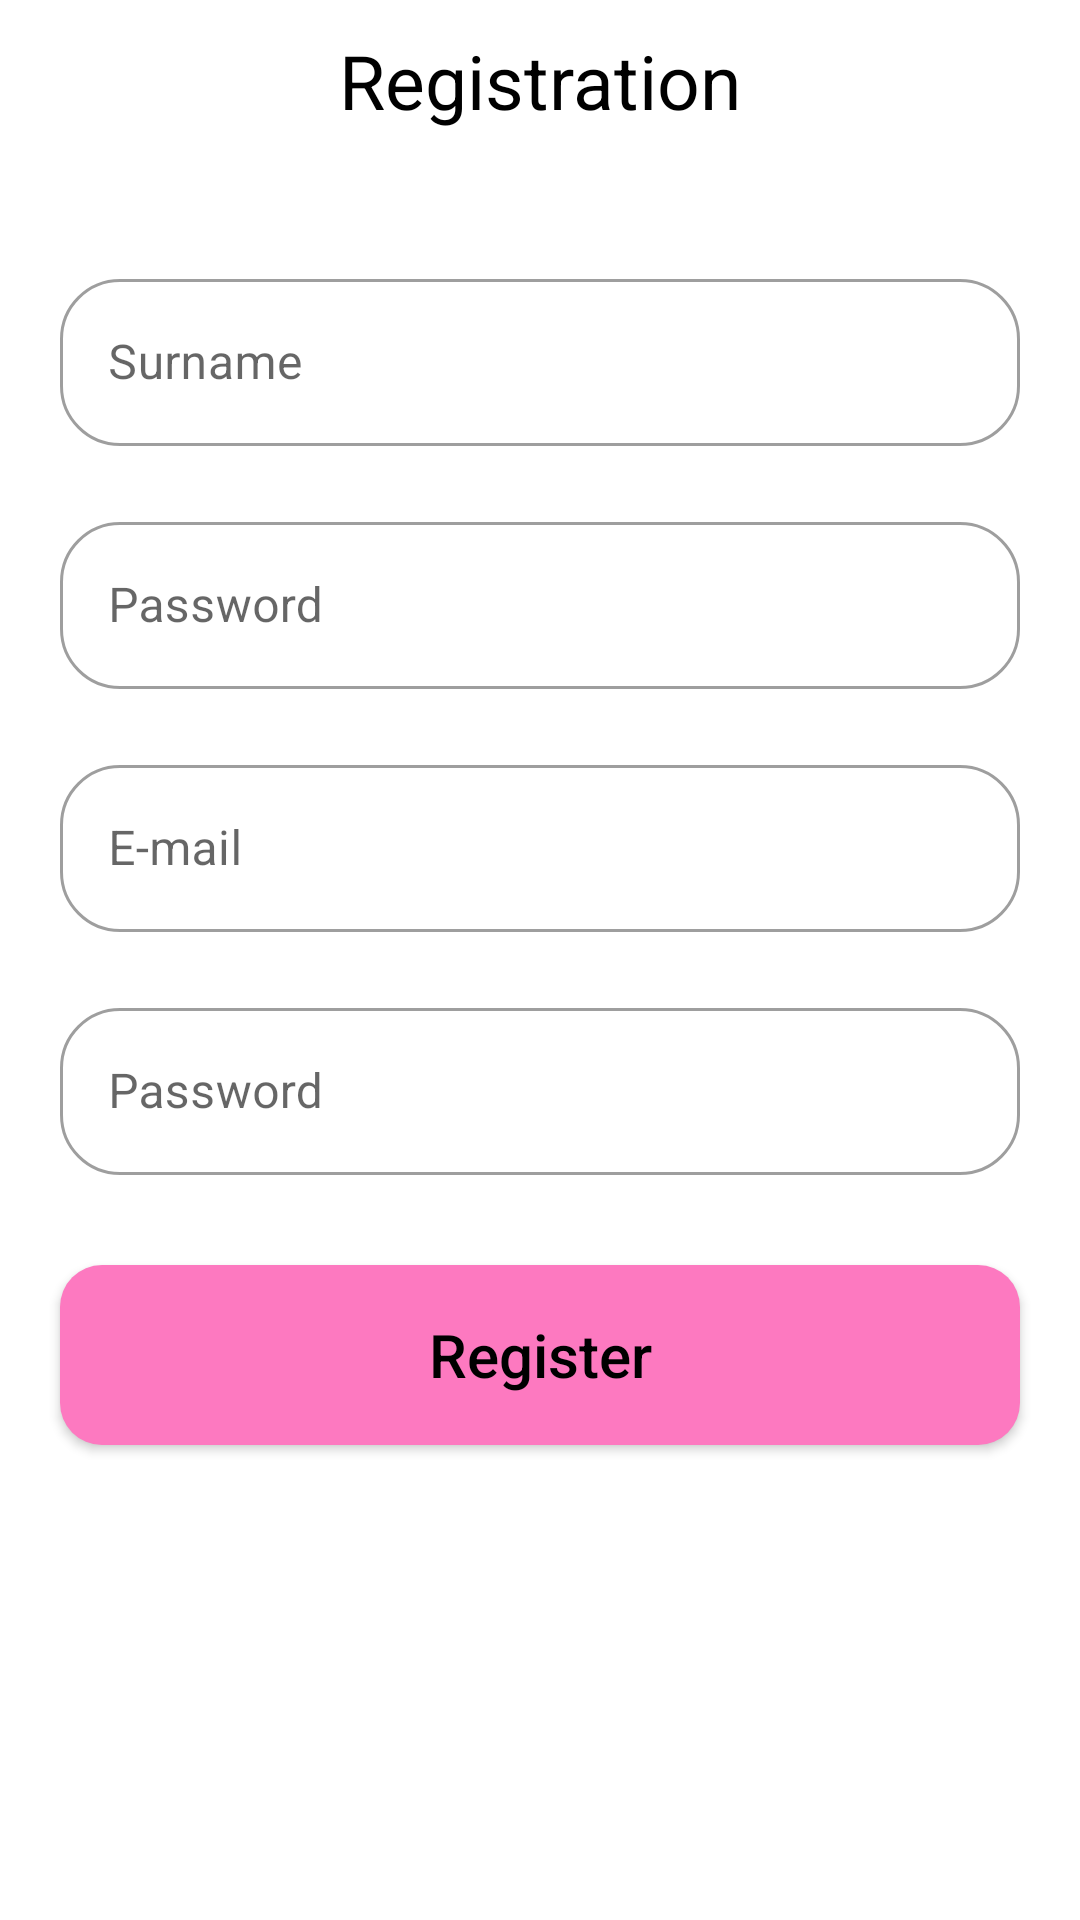

Layout XML and referenced resources for this Android screen:
<!-- AndroidManifest.xml: application theme Theme.BasketFeature -->
<!-- res/layout/activity_register.xml -->
<?xml version="1.0" encoding="utf-8"?>
<androidx.constraintlayout.widget.ConstraintLayout xmlns:android="http://schemas.android.com/apk/res/android"
    xmlns:app="http://schemas.android.com/apk/res-auto"
    xmlns:tools="http://schemas.android.com/tools"
    android:layout_width="match_parent"
    android:layout_height="match_parent"
    tools:context=".ui.login.LoginActivity">

    <TextView
        android:layout_width="wrap_content"
        android:layout_height="wrap_content"
        android:gravity="center"
        android:text="Registration"
        android:textColor="@color/textColor"
        android:textSize="25sp"
        android:layout_marginTop="10dp"
        app:layout_constraintEnd_toEndOf="parent"
        app:layout_constraintHorizontal_bias="0.498"
        app:layout_constraintStart_toStartOf="parent"
        app:layout_constraintTop_toTopOf="parent" />

    <com.google.android.material.textfield.TextInputLayout
        android:id="@+id/textInputLayout1"
        style="@style/Widget.MaterialComponents.TextInputLayout.OutlinedBox"
        android:layout_width="match_parent"
        android:layout_height="wrap_content"
        android:layout_marginLeft="20dp"
        android:layout_marginRight="20dp"
        android:layout_marginBottom="20dp"
        android:hint="Surname"
        app:boxCornerRadiusBottomEnd="20dp"
        app:boxCornerRadiusBottomStart="20dp"
        app:boxCornerRadiusTopEnd="20dp"
        app:boxCornerRadiusTopStart="20dp"
        app:layout_constraintBottom_toTopOf="@+id/textInputLayout3"
        tools:layout_editor_absoluteX="20dp">

        <com.google.android.material.textfield.TextInputEditText
            android:id="@+id/input_surname"
            android:layout_width="match_parent"
            android:layout_height="wrap_content"
            android:inputType="textPersonName"
            android:textColor="@color/textColor"
            android:textCursorDrawable="@null" />
    </com.google.android.material.textfield.TextInputLayout>


    <com.google.android.material.textfield.TextInputLayout
        android:id="@+id/textInputLayout3"
        style="@style/Widget.MaterialComponents.TextInputLayout.OutlinedBox"
        android:layout_width="match_parent"
        android:layout_height="wrap_content"
        android:layout_marginLeft="20dp"
        android:layout_marginRight="20dp"
        android:layout_marginBottom="20dp"
        android:hint="Password"
        app:boxCornerRadiusBottomEnd="20dp"
        app:boxCornerRadiusBottomStart="20dp"
        app:boxCornerRadiusTopEnd="20dp"
        app:boxCornerRadiusTopStart="20dp"
        app:layout_constraintBottom_toTopOf="@+id/textInputLayout"
        app:layout_constraintEnd_toEndOf="parent"
        app:layout_constraintStart_toStartOf="parent">

        <com.google.android.material.textfield.TextInputEditText
            android:id="@+id/input_name"
            android:layout_width="match_parent"
            android:layout_height="wrap_content"
            android:inputType="textPassword"
            android:textColor="@color/textColor"
            android:textCursorDrawable="@null" />
    </com.google.android.material.textfield.TextInputLayout>

    <com.google.android.material.textfield.TextInputLayout
        android:id="@+id/textInputLayout"
        style="@style/Widget.MaterialComponents.TextInputLayout.OutlinedBox"
        android:layout_width="match_parent"
        android:layout_height="wrap_content"
        android:layout_marginLeft="20dp"
        android:layout_marginRight="20dp"
        android:layout_marginBottom="80dp"
        android:hint="E-mail"
        app:boxCornerRadiusBottomEnd="20dp"
        app:boxCornerRadiusBottomStart="20dp"
        app:boxCornerRadiusTopEnd="20dp"
        app:boxCornerRadiusTopStart="20dp"
        app:layout_constraintBottom_toBottomOf="parent"
        app:layout_constraintEnd_toEndOf="parent"
        app:layout_constraintStart_toStartOf="parent"
        app:layout_constraintTop_toTopOf="parent">

        <com.google.android.material.textfield.TextInputEditText
            android:id="@+id/input_reg_email"
            android:layout_width="match_parent"
            android:layout_height="wrap_content"
            android:inputType="textEmailAddress"
            android:textColor="@color/textColor"
            android:textCursorDrawable="@null" />
    </com.google.android.material.textfield.TextInputLayout>


    <com.google.android.material.textfield.TextInputLayout
        android:id="@+id/textInputLayout2"
        style="@style/Widget.MaterialComponents.TextInputLayout.OutlinedBox"
        android:layout_width="match_parent"
        android:layout_height="wrap_content"
        android:layout_marginLeft="20dp"
        android:layout_marginTop="20dp"
        android:layout_marginRight="20dp"
        android:hint="Password"
        app:boxCornerRadiusBottomEnd="20dp"
        app:boxCornerRadiusBottomStart="20dp"
        app:boxCornerRadiusTopEnd="20dp"
        app:boxCornerRadiusTopStart="20dp"
        app:layout_constraintEnd_toEndOf="parent"
        app:layout_constraintStart_toStartOf="parent"
        app:layout_constraintTop_toBottomOf="@+id/textInputLayout">

        <com.google.android.material.textfield.TextInputEditText
            android:id="@+id/input_reg_password"
            android:layout_width="match_parent"
            android:layout_height="wrap_content"
            android:inputType="textPassword"
            android:textColor="@color/textColor"
            android:textCursorDrawable="@null" />
    </com.google.android.material.textfield.TextInputLayout>

    <androidx.appcompat.widget.AppCompatButton
        android:id="@+id/btn_register"
        android:layout_width="match_parent"
        android:layout_height="wrap_content"
        android:layout_marginLeft="20dp"
        android:layout_marginTop="30dp"
        android:layout_marginRight="20dp"
        android:background="@drawable/button_login"
        android:minHeight="60dp"
        android:text="Register"
        android:textAllCaps="false"
        android:textColor="@color/textColor"
        android:textSize="20sp"
        app:layout_constraintEnd_toEndOf="parent"
        app:layout_constraintStart_toStartOf="parent"
        app:layout_constraintTop_toBottomOf="@+id/textInputLayout2" />

</androidx.constraintlayout.widget.ConstraintLayout>
<!-- resources referenced by this layout -->
<resources>
  <color name="textColor">#000000</color>
  <!-- drawable button_login (drawable) -->
  <?xml version="1.0" encoding="utf-8"?>
  <selector xmlns:android="http://schemas.android.com/apk/res/android">
      <item>
          <shape android:shape="rectangle">
  
              <solid android:color="@color/btnLoginColor" />
              <corners android:radius="14dp" />
          </shape>
  
      </item>
  </selector>
  <style name="Theme.BasketFeature" parent="Theme.MaterialComponents.DayNight.NoActionBar">
          
          <item name="colorPrimary">@color/purple_500</item>
          <item name="colorPrimaryVariant">@color/purple_700</item>
          <item name="colorOnPrimary">@color/white</item>
          
          <item name="colorSecondary">@color/teal_200</item>
          <item name="colorSecondaryVariant">@color/teal_700</item>
          <item name="colorOnSecondary">@color/black</item>
          
          <item name="android:statusBarColor" tools:targetApi="l">?attr/colorPrimaryVariant</item>
          
          <item name="android:windowFullscreen">true</item>
      </style>
  <color name="btnLoginColor">#FD79C0</color>
  <color name="purple_500">#FF6200EE</color>
  <color name="purple_700">#FF3700B3</color>
  <color name="white">#FFFFFFFF</color>
  <color name="teal_200">#FF03DAC5</color>
  <color name="teal_700">#FF018786</color>
  <color name="black">#FF000000</color>
</resources>
